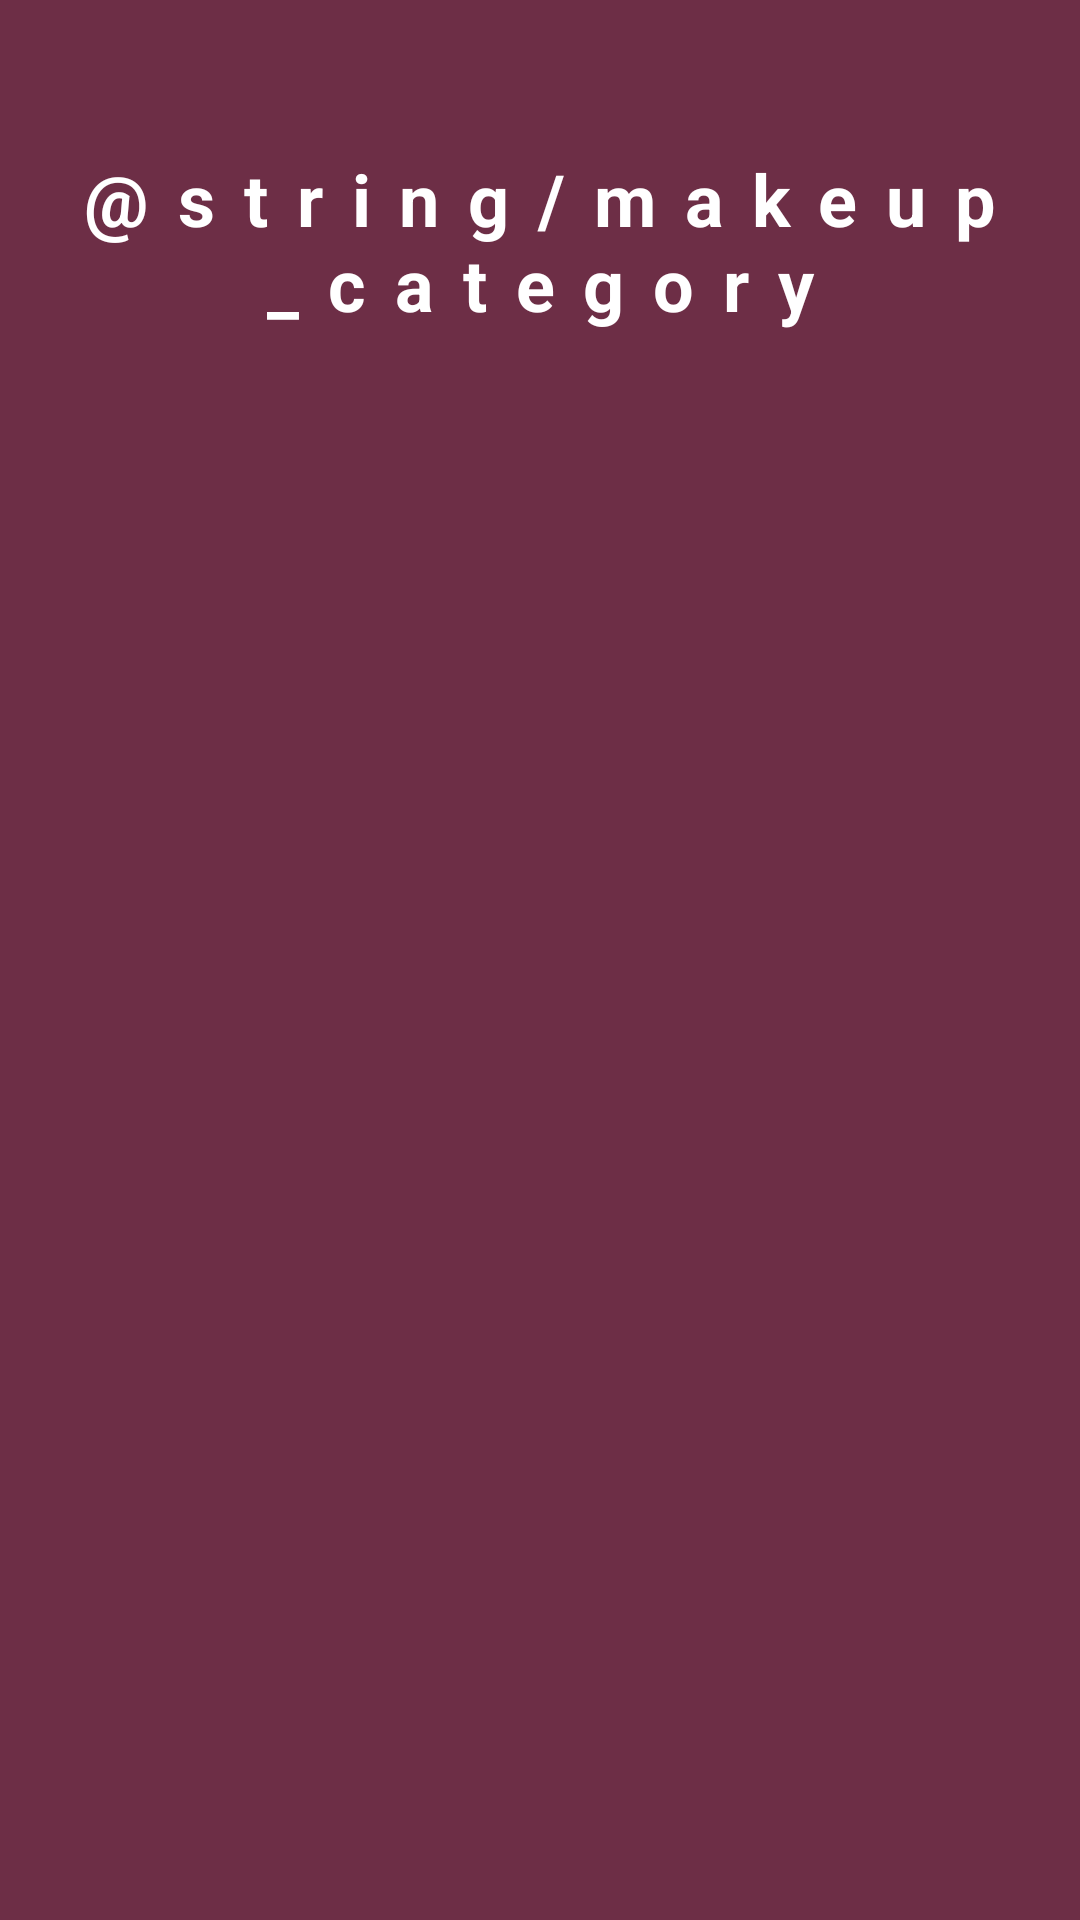

Produce the Android XML layout that renders to this screen, including the resource entries it uses.
<!-- AndroidManifest.xml: application theme Theme.AndroidExpert -->
<!-- res/layout/fragment_category.xml -->
<?xml version="1.0" encoding="utf-8"?>
<androidx.constraintlayout.widget.ConstraintLayout xmlns:android="http://schemas.android.com/apk/res/android"
    xmlns:app="http://schemas.android.com/apk/res-auto"
    xmlns:tools="http://schemas.android.com/tools"
    android:layout_width="match_parent"
    android:layout_height="match_parent"
    android:background="@color/primaryColor"
    tools:context=".ui.fragments.CategoryFragment">

    <TextView
        android:id="@+id/tv_category"
        android:layout_width="wrap_content"
        android:layout_height="wrap_content"
        android:layout_marginTop="50dp"
        android:fontFamily="sans-serif"
        android:letterSpacing="0.4"
        android:text="@string/makeup_category"
        android:textAlignment="center"
        android:textColor="@color/white"
        android:textSize="24sp"
        android:textStyle="bold"
        app:layout_constraintEnd_toEndOf="parent"
        app:layout_constraintStart_toStartOf="parent"
        app:layout_constraintTop_toTopOf="parent" />

    <androidx.recyclerview.widget.RecyclerView
        android:id="@+id/rv_category"
        android:layout_width="match_parent"
        android:layout_height="0dp"
        android:layout_marginTop="20dp"
        app:layout_constraintBottom_toBottomOf="parent"
        app:layout_constraintEnd_toEndOf="parent"
        app:layout_constraintStart_toStartOf="parent"
        app:layout_constraintTop_toBottomOf="@id/tv_category" />
</androidx.constraintlayout.widget.ConstraintLayout>
<!-- resources referenced by this layout -->
<resources>
  <color name="primaryColor">#6D2E46</color>
  <color name="white">#FFFFFFFF</color>
  <style name="Theme.AndroidExpert" parent="Theme.Material3.Light.NoActionBar">
          
          <item name="android:statusBarColor">?attr/colorPrimaryVariant</item>
          
      </style>
</resources>
